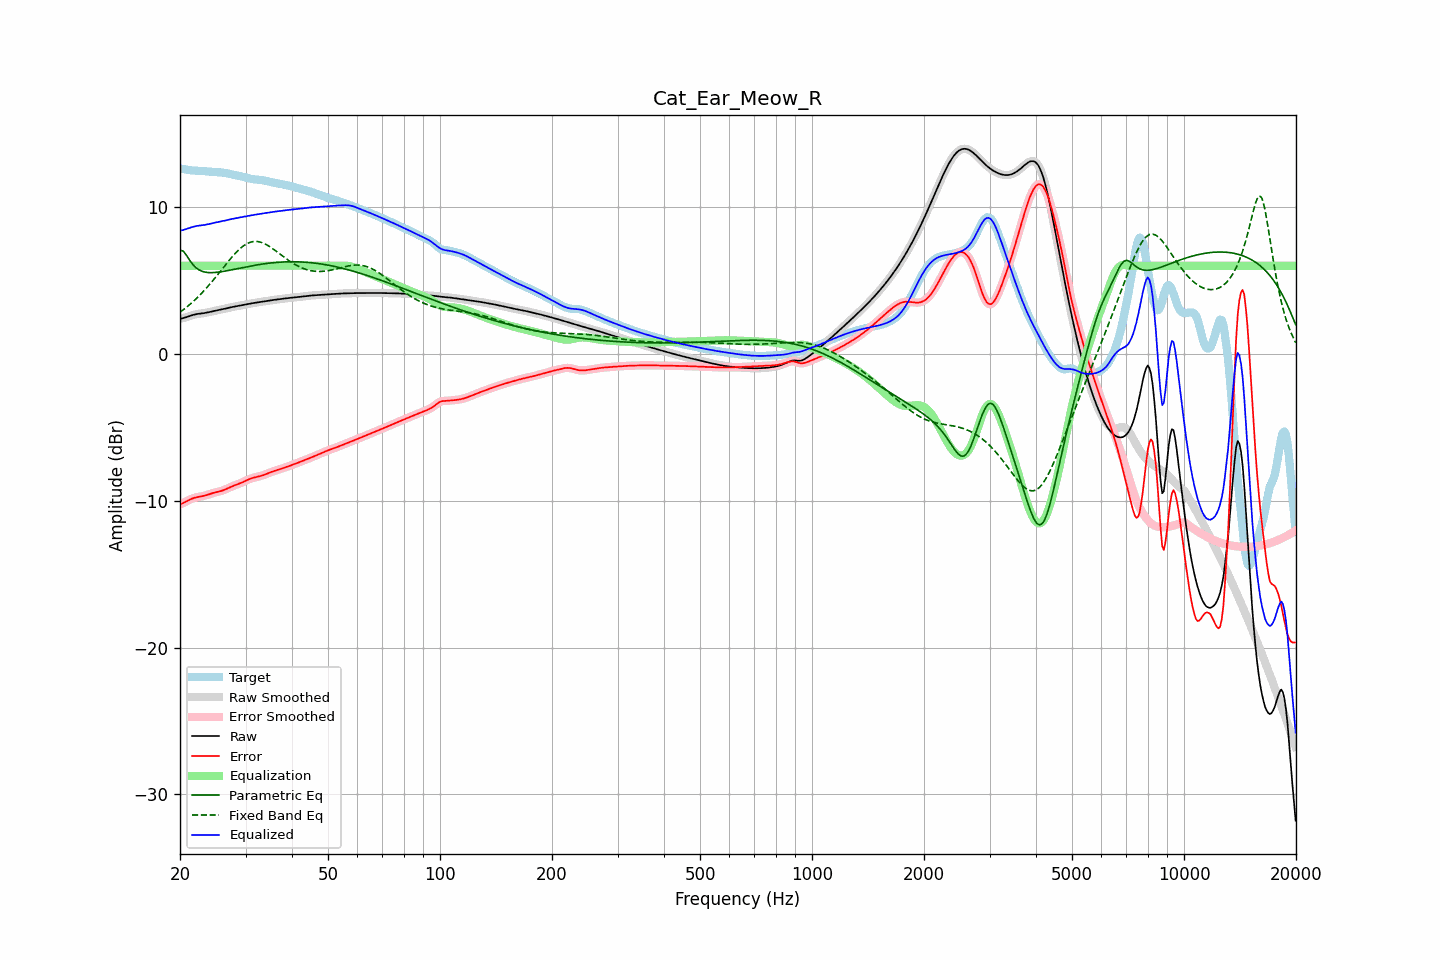

Source data for this figure (header and first rows):
frequency, raw, error, smoothed, error_smoothed, equalization, parametric_eq, fixed_band_eq, equalized_raw, equalized_smoothed, target
20.00, 2.38, -10.25, 2.38, -10.25, 6.00, 7.07, 2.84, 8.38, 8.38, 12.63
20.20, 2.41, -10.20, 2.41, -10.20, 6.00, 7.03, 2.92, 8.41, 8.41, 12.61
20.40, 2.44, -10.15, 2.44, -10.15, 6.00, 7.00, 3.00, 8.44, 8.44, 12.59
20.61, 2.47, -10.10, 2.47, -10.10, 6.00, 6.86, 3.08, 8.47, 8.47, 12.57
20.81, 2.50, -10.04, 2.50, -10.04, 6.00, 6.72, 3.17, 8.50, 8.50, 12.55
21.02, 2.54, -9.99, 2.54, -9.99, 6.00, 6.55, 3.26, 8.54, 8.54, 12.53
21.23, 2.58, -9.93, 2.58, -9.93, 6.00, 6.38, 3.35, 8.58, 8.58, 12.51
21.44, 2.62, -9.88, 2.62, -9.88, 6.00, 6.23, 3.45, 8.62, 8.62, 12.50
21.66, 2.65, -9.84, 2.65, -9.84, 6.00, 6.08, 3.55, 8.65, 8.65, 12.49
21.87, 2.68, -9.80, 2.68, -9.80, 6.00, 5.97, 3.65, 8.68, 8.68, 12.48
22.09, 2.70, -9.77, 2.70, -9.77, 6.00, 5.86, 3.75, 8.70, 8.70, 12.47
22.31, 2.72, -9.75, 2.72, -9.75, 6.00, 5.78, 3.86, 8.72, 8.72, 12.47
22.54, 2.73, -9.73, 2.73, -9.73, 6.00, 5.71, 3.96, 8.73, 8.73, 12.46
22.76, 2.75, -9.71, 2.75, -9.71, 6.00, 5.66, 4.08, 8.75, 8.75, 12.46
22.99, 2.76, -9.69, 2.76, -9.69, 6.00, 5.61, 4.19, 8.76, 8.76, 12.45
23.22, 2.78, -9.67, 2.78, -9.66, 6.00, 5.58, 4.31, 8.78, 8.78, 12.44
23.45, 2.79, -9.63, 2.79, -9.63, 6.00, 5.56, 4.43, 8.79, 8.79, 12.43
23.69, 2.82, -9.60, 2.82, -9.60, 6.00, 5.54, 4.55, 8.82, 8.82, 12.42
23.92, 2.84, -9.56, 2.84, -9.56, 6.00, 5.53, 4.67, 8.84, 8.84, 12.40
24.16, 2.87, -9.53, 2.87, -9.53, 6.00, 5.53, 4.80, 8.87, 8.87, 12.39
24.40, 2.89, -9.49, 2.89, -9.49, 6.00, 5.53, 4.93, 8.89, 8.89, 12.39
24.65, 2.92, -9.46, 2.92, -9.46, 6.00, 5.54, 5.06, 8.92, 8.92, 12.38
24.89, 2.94, -9.43, 2.94, -9.43, 6.00, 5.54, 5.20, 8.94, 8.94, 12.37
25.14, 2.97, -9.40, 2.97, -9.40, 6.00, 5.55, 5.33, 8.97, 8.97, 12.37
25.39, 2.99, -9.38, 2.99, -9.38, 6.00, 5.57, 5.47, 8.99, 8.99, 12.37
25.65, 3.01, -9.35, 3.01, -9.35, 6.00, 5.58, 5.60, 9.01, 9.01, 12.36
25.91, 3.03, -9.32, 3.03, -9.32, 6.00, 5.60, 5.74, 9.03, 9.03, 12.35
26.16, 3.05, -9.29, 3.05, -9.28, 6.00, 5.62, 5.88, 9.05, 9.05, 12.34
26.43, 3.08, -9.24, 3.08, -9.24, 6.00, 5.63, 6.02, 9.08, 9.08, 12.32
26.69, 3.10, -9.19, 3.10, -9.19, 6.00, 5.65, 6.15, 9.10, 9.10, 12.30
26.96, 3.13, -9.14, 3.13, -9.14, 6.00, 5.68, 6.29, 9.13, 9.13, 12.27
27.23, 3.16, -9.09, 3.15, -9.09, 6.00, 5.70, 6.42, 9.16, 9.15, 12.25
27.50, 3.18, -9.04, 3.18, -9.04, 6.00, 5.72, 6.55, 9.18, 9.18, 12.22
27.77, 3.20, -8.99, 3.20, -8.99, 6.00, 5.74, 6.68, 9.20, 9.20, 12.19
28.05, 3.22, -8.95, 3.22, -8.95, 6.00, 5.76, 6.80, 9.22, 9.22, 12.17
28.33, 3.24, -8.91, 3.24, -8.91, 6.00, 5.79, 6.91, 9.24, 9.24, 12.15
28.62, 3.26, -8.87, 3.26, -8.87, 6.00, 5.81, 7.03, 9.26, 9.26, 12.13
28.90, 3.28, -8.83, 3.28, -8.83, 6.00, 5.83, 7.13, 9.28, 9.28, 12.11
29.19, 3.30, -8.79, 3.30, -8.79, 6.00, 5.85, 7.23, 9.30, 9.30, 12.09
29.48, 3.33, -8.74, 3.33, -8.74, 6.00, 5.88, 7.31, 9.33, 9.33, 12.06
29.78, 3.35, -8.69, 3.35, -8.69, 6.00, 5.90, 7.39, 9.35, 9.35, 12.04
30.08, 3.37, -8.64, 3.37, -8.63, 6.00, 5.92, 7.46, 9.37, 9.37, 12.01
30.38, 3.39, -8.58, 3.39, -8.58, 6.00, 5.94, 7.52, 9.39, 9.39, 11.97
30.68, 3.41, -8.53, 3.41, -8.53, 6.00, 5.96, 7.57, 9.41, 9.41, 11.95
30.99, 3.43, -8.49, 3.43, -8.49, 6.00, 5.98, 7.61, 9.43, 9.43, 11.92
31.30, 3.45, -8.46, 3.45, -8.46, 6.00, 6.00, 7.63, 9.45, 9.45, 11.90
31.61, 3.46, -8.42, 3.46, -8.43, 6.00, 6.02, 7.65, 9.46, 9.46, 11.89
31.93, 3.48, -8.40, 3.48, -8.40, 6.00, 6.04, 7.66, 9.48, 9.48, 11.88
32.24, 3.50, -8.37, 3.50, -8.37, 6.00, 6.06, 7.65, 9.50, 9.50, 11.87
32.57, 3.51, -8.35, 3.51, -8.35, 6.00, 6.08, 7.63, 9.51, 9.51, 11.86
32.89, 3.53, -8.32, 3.53, -8.32, 6.00, 6.10, 7.61, 9.53, 9.53, 11.85
33.22, 3.55, -8.29, 3.55, -8.29, 6.00, 6.11, 7.57, 9.55, 9.55, 11.84
33.55, 3.57, -8.25, 3.57, -8.25, 6.00, 6.13, 7.53, 9.57, 9.57, 11.82
33.89, 3.59, -8.21, 3.59, -8.21, 6.00, 6.14, 7.48, 9.59, 9.59, 11.80
34.23, 3.60, -8.17, 3.60, -8.17, 6.00, 6.16, 7.42, 9.60, 9.60, 11.77
34.57, 3.62, -8.12, 3.62, -8.12, 6.00, 6.17, 7.36, 9.62, 9.62, 11.74
34.92, 3.64, -8.08, 3.64, -8.08, 6.00, 6.18, 7.29, 9.64, 9.64, 11.71
35.27, 3.65, -8.04, 3.65, -8.04, 6.00, 6.19, 7.21, 9.65, 9.65, 11.69
35.62, 3.67, -8.00, 3.67, -8.00, 6.00, 6.21, 7.14, 9.67, 9.67, 11.67
35.97, 3.68, -7.96, 3.68, -7.96, 6.00, 6.22, 7.06, 9.68, 9.68, 11.64
... 635 more rows
